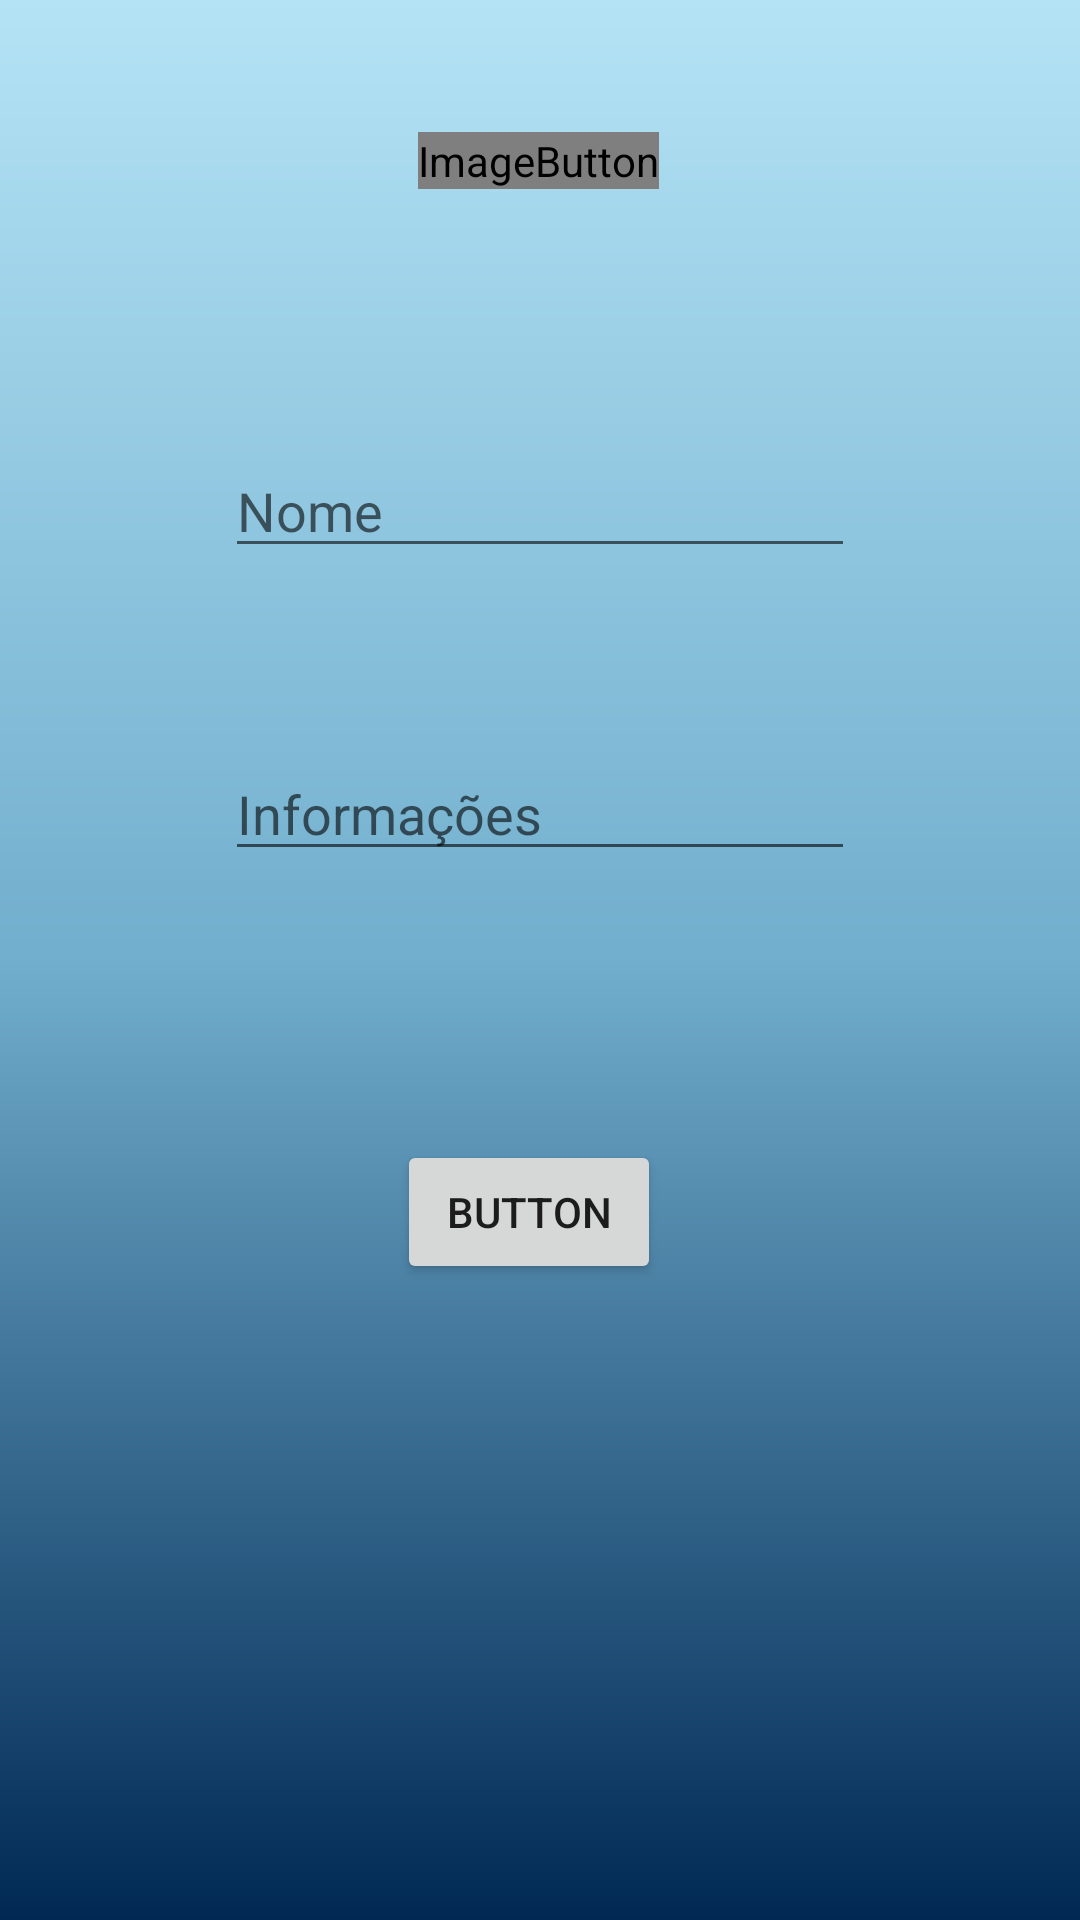

Android layout source for this screen:
<!-- AndroidManifest.xml: application theme AppTheme -->
<!-- res/layout/activity_editar_perfil.xml -->
<?xml version="1.0" encoding="utf-8"?>
<androidx.constraintlayout.widget.ConstraintLayout xmlns:android="http://schemas.android.com/apk/res/android"
    xmlns:app="http://schemas.android.com/apk/res-auto"
    xmlns:tools="http://schemas.android.com/tools"
    android:layout_width="match_parent"
    android:layout_height="match_parent"
    android:background="@drawable/background_gradient"
    tools:context=".view.EditarPerfil">

    <ImageButton
        android:id="@+id/imageButton"
        android:layout_width="wrap_content"
        android:layout_height="wrap_content"
        app:layout_constraintBottom_toBottomOf="parent"
        app:layout_constraintEnd_toEndOf="parent"
        app:layout_constraintHorizontal_bias="0.498"
        app:layout_constraintStart_toStartOf="parent"
        app:layout_constraintTop_toTopOf="parent"
        app:layout_constraintVertical_bias="0.071"
        app:srcCompat="@android:drawable/sym_def_app_icon" />

    <EditText
        android:id="@+id/nome"
        android:layout_width="wrap_content"
        android:layout_height="wrap_content"
        android:ems="10"
        android:hint="Informações"
        android:inputType="textPersonName"
        app:layout_constraintBottom_toBottomOf="parent"
        app:layout_constraintEnd_toEndOf="parent"
        app:layout_constraintStart_toStartOf="parent"
        app:layout_constraintTop_toTopOf="parent"
        app:layout_constraintVertical_bias="0.416" />

    <EditText
        android:id="@+id/info"
        android:layout_width="wrap_content"
        android:layout_height="wrap_content"
        android:ems="10"
        android:hint="Nome"
        android:inputType="textPersonName"
        app:layout_constraintBottom_toBottomOf="parent"
        app:layout_constraintEnd_toEndOf="parent"
        app:layout_constraintStart_toStartOf="parent"
        app:layout_constraintTop_toTopOf="parent"
        app:layout_constraintVertical_bias="0.247" />

    <Button
        android:id="@+id/update"
        android:layout_width="wrap_content"
        android:layout_height="wrap_content"
        android:text="Button"
        app:layout_constraintBottom_toBottomOf="parent"
        app:layout_constraintEnd_toEndOf="parent"
        app:layout_constraintHorizontal_bias="0.486"
        app:layout_constraintStart_toStartOf="parent"
        app:layout_constraintTop_toTopOf="parent"
        app:layout_constraintVertical_bias="0.642" />
</androidx.constraintlayout.widget.ConstraintLayout>
<!-- resources referenced by this layout -->
<resources>
  <!-- drawable background_gradient (drawable) -->
  <?xml version="1.0" encoding="UTF-8"?>
  <shape xmlns:android="http://schemas.android.com/apk/res/android" android:shape="rectangle" >
  
  <gradient
      android:angle="90"
      android:startColor="@color/primary"
      android:centerColor="@color/highlight"
      android:endColor="@color/soft_highlight"
      android:type="linear" />
  
  <corners
      android:radius="0dp"/>
  
  </shape>
  <style name="AppTheme" parent="Theme.AppCompat.Light.DarkActionBar">
          
          <item name="colorPrimary">@color/primary</item>
          <item name="colorPrimaryDark">@color/dark_primary</item>
          <item name="colorAccent">@color/highlight</item>
      </style>
  <color name="primary">#002853</color>
  <color name="highlight">#71AECD</color>
  <color name="soft_highlight">#B4E3F5</color>
  <color name="dark_primary">#020B36</color>
</resources>
